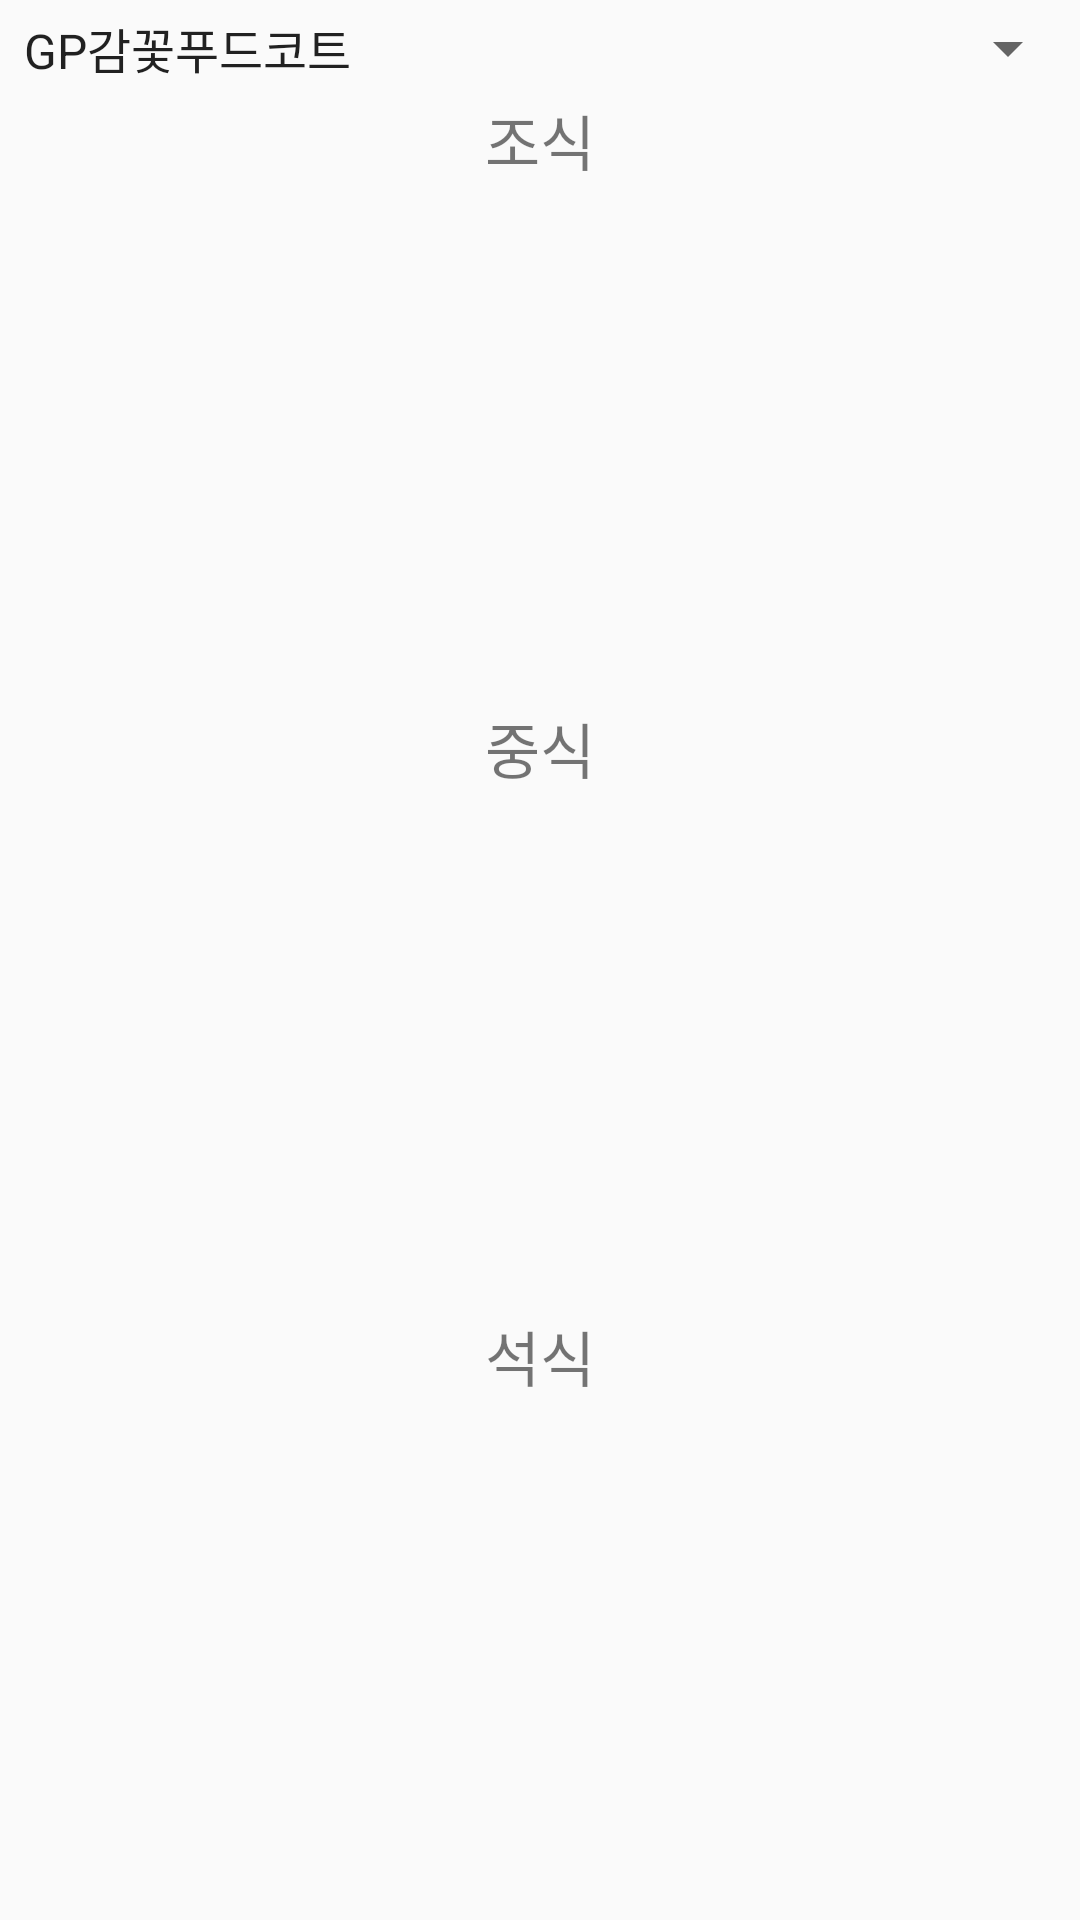

This screen was rendered from an Android layout file. Write that file and the resources it references.
<!-- AndroidManifest.xml: application theme AppTheme -->
<!-- res/layout/layout_activity_foodmall.xml -->
<?xml version="1.0" encoding="utf-8"?>
<LinearLayout xmlns:android="http://schemas.android.com/apk/res/android"
    android:orientation="vertical" android:layout_width="match_parent"
    android:layout_height="match_parent">

    <Spinner
        android:layout_width="match_parent"
        android:layout_height="match_parent"
        android:id="@+id/spin_food"
        android:entries="@array/food"
        android:layout_weight="19">

    </Spinner>

    <LinearLayout
        android:orientation="vertical"
        android:layout_width="match_parent"
        android:layout_height="match_parent"
        android:layout_weight="1">

        <LinearLayout
            android:orientation="vertical"
            android:layout_width="match_parent"
            android:layout_height="match_parent"
            android:layout_weight="1">

            <TextView
                android:layout_width="match_parent"
                android:layout_height="match_parent"
                android:text="조식"
                android:gravity="center"
                android:textSize="20dp"
                android:layout_weight="6" />

            <TextView
                android:layout_width="match_parent"
                android:layout_height="match_parent"
                android:layout_weight="1"
                android:gravity="center"
                android:id="@+id/tv_morning" />


        </LinearLayout>

        <LinearLayout
            android:orientation="vertical"
            android:layout_width="match_parent"
            android:layout_height="match_parent"
            android:layout_weight="1">

            <TextView
                android:layout_width="match_parent"
                android:layout_height="match_parent"
                android:text="중식"
                android:gravity="center"
                android:textSize="20dp"
                android:layout_weight="6" />

            <TextView
                android:layout_width="match_parent"
                android:layout_height="match_parent"
                android:id="@+id/tv_afternoon"
                android:gravity="center"
                android:layout_weight="1" />
        </LinearLayout>

        <LinearLayout
            android:orientation="vertical"
            android:layout_width="match_parent"
            android:layout_height="match_parent"
            android:gravity="center"
            android:layout_weight="1">

            <TextView
                android:layout_width="match_parent"
                android:layout_height="match_parent"
                android:text="석식"
                android:gravity="center"
                android:textSize="20dp"
                android:layout_weight="6" />

            <TextView
                android:layout_width="match_parent"
                android:layout_height="match_parent"
                android:id="@+id/tv_dinner"
                android:gravity="center"
                android:layout_weight="1" />
        </LinearLayout>
    </LinearLayout>

</LinearLayout>
<!-- resources referenced by this layout -->
<resources>
  <string-array name="food">
          <item>GP감꽃푸드코트</item>
          <item>GP일청당</item>
          <item>공학관 교직원식당</item>
          <item>공학관 학생식당</item>
          <item>복지관 교직원식당</item>
          <item>복지관 학생식당</item>
          <item>복현회관 교직원식당</item>
          <item>복현회관 학생식당</item>
          <item>정보센터식당</item>
      </string-array>
  <style name="AppTheme" parent="Theme.AppCompat.Light.DarkActionBar">
          
          <item name="colorPrimary">#F46060</item>
          <item name="colorPrimaryDark">#F46060</item>
          <item name="colorAccent">#F46060</item>
      </style>
</resources>
